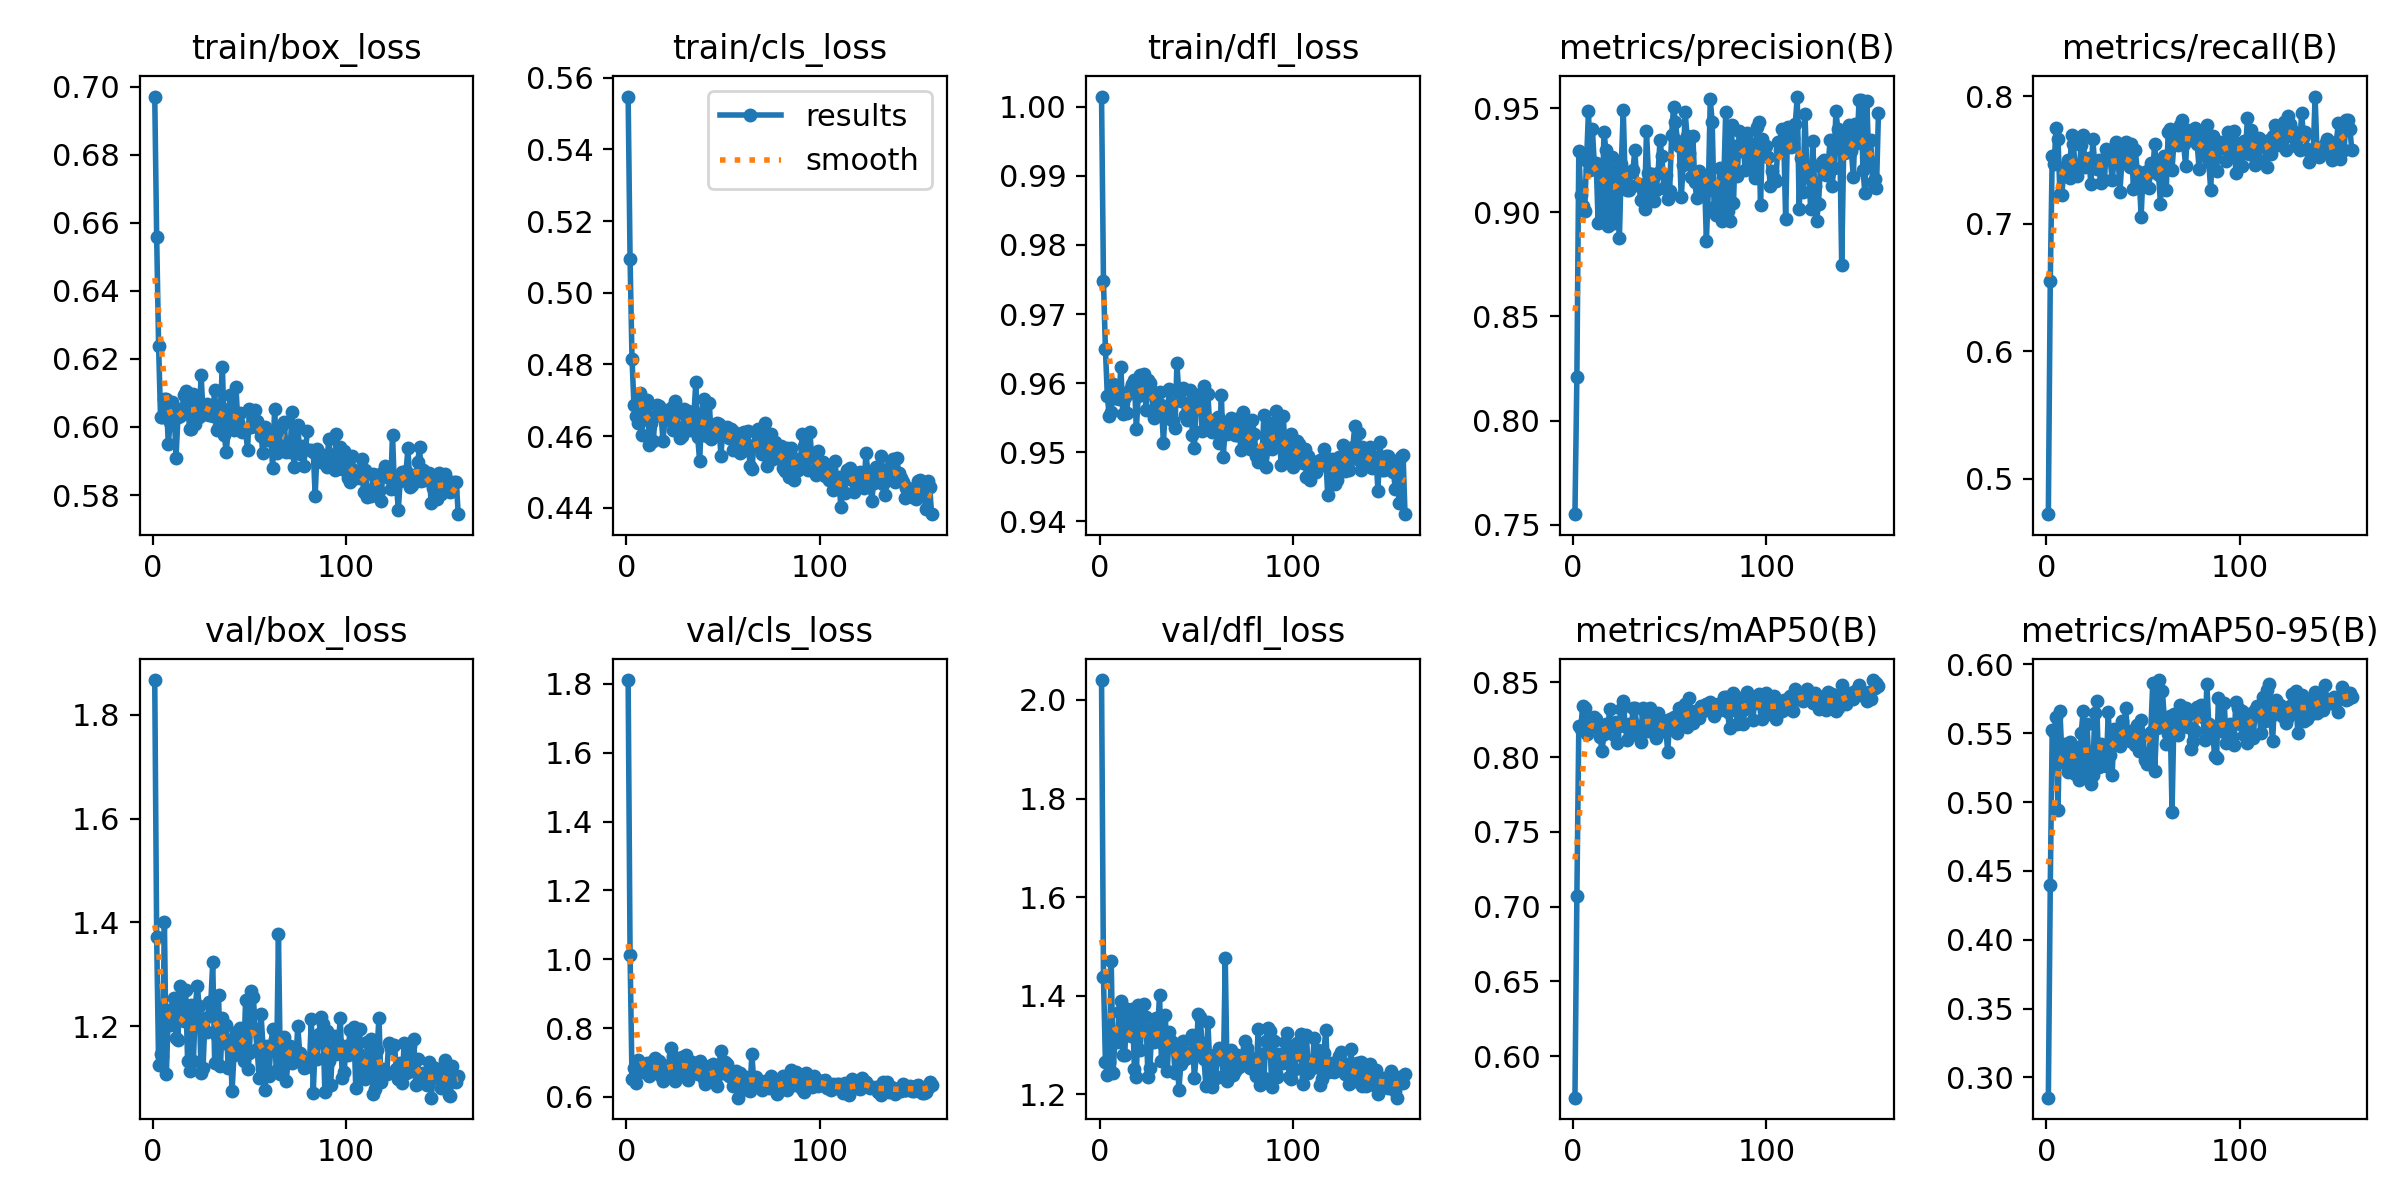

The data file committed next to this chart (first rows):
epoch, time, train/box_loss, train/cls_loss, train/dfl_loss, metrics/precision(B), metrics/recall(B), metrics/mAP50(B), metrics/mAP50-95(B), val/box_loss, val/cls_loss, val/dfl_loss, lr/pg0, lr/pg1, lr/pg2
1, 44.91, 0.697, 0.5547, 1.001, 0.7551, 0.4721, 0.5723, 0.2853, 1.867, 1.811, 2.04, 0.06734, 0.0001641, 0.0001641
2, 73.96, 0.6557, 0.5093, 0.9747, 0.8209, 0.6554, 0.7072, 0.4396, 1.371, 1.011, 1.438, 0.03417, 0.0003295, 0.0003295
3, 111.2, 0.6238, 0.4816, 0.965, 0.9296, 0.7535, 0.821, 0.5524, 1.126, 0.6527, 1.265, 0.0009986, 0.0004935, 0.0004935
4, 144.7, 0.6028, 0.4687, 0.9581, 0.9084, 0.7474, 0.819, 0.5508, 1.146, 0.6841, 1.24, 0.0004941, 0.0004941, 0.0004941
5, 179.9, 0.6028, 0.4657, 0.9553, 0.9031, 0.7749, 0.8342, 0.562, 1.143, 0.6414, 1.266, 0.0004921, 0.0004921, 0.0004921
6, 207.6, 0.6082, 0.4637, 0.9558, 0.9008, 0.7666, 0.8329, 0.4939, 1.402, 0.7074, 1.471, 0.0004901, 0.0004901, 0.0004901
7, 238.1, 0.6083, 0.4721, 0.9598, 0.9246, 0.7234, 0.8154, 0.5658, 1.107, 0.6982, 1.243, 0.0004881, 0.0004881, 0.0004881
8, 283.6, 0.5949, 0.4604, 0.9579, 0.9484, 0.7224, 0.8228, 0.5348, 1.222, 0.6728, 1.318, 0.0004861, 0.0004861, 0.0004861
9, 318.2, 0.6014, 0.4662, 0.9579, 0.9201, 0.7446, 0.8205, 0.5419, 1.202, 0.6754, 1.306, 0.0004842, 0.0004842, 0.0004842
10, 354.7, 0.6074, 0.4683, 0.9577, 0.9402, 0.7374, 0.8237, 0.5276, 1.234, 0.6945, 1.366, 0.0004822, 0.0004822, 0.0004822
11, 390.5, 0.6059, 0.4701, 0.9624, 0.9236, 0.7504, 0.8268, 0.522, 1.255, 0.6986, 1.39, 0.0004802, 0.0004802, 0.0004802
12, 421.6, 0.5909, 0.4575, 0.9556, 0.9234, 0.7362, 0.8255, 0.5438, 1.177, 0.6591, 1.281, 0.0004782, 0.0004782, 0.0004782
13, 455.1, 0.6029, 0.4637, 0.958, 0.895, 0.77, 0.8192, 0.5417, 1.173, 0.6674, 1.281, 0.0004762, 0.0004762, 0.0004762
14, 485.8, 0.6033, 0.4587, 0.9557, 0.9219, 0.7624, 0.8133, 0.5292, 1.277, 0.7047, 1.373, 0.0004743, 0.0004743, 0.0004743
15, 514.3, 0.6041, 0.4657, 0.9589, 0.8954, 0.7401, 0.8044, 0.5205, 1.227, 0.7134, 1.339, 0.0004723, 0.0004723, 0.0004723
16, 544.4, 0.6095, 0.4686, 0.9592, 0.9387, 0.7376, 0.8152, 0.5361, 1.21, 0.6799, 1.319, 0.0004703, 0.0004703, 0.0004703
17, 571, 0.6106, 0.4683, 0.9598, 0.9299, 0.7441, 0.8225, 0.5158, 1.27, 0.7033, 1.374, 0.0004683, 0.0004683, 0.0004683
18, 601, 0.6078, 0.4663, 0.9605, 0.8933, 0.7616, 0.8195, 0.5502, 1.132, 0.6602, 1.251, 0.0004663, 0.0004663, 0.0004663
19, 649.6, 0.5993, 0.4587, 0.9534, 0.9052, 0.7696, 0.8321, 0.566, 1.114, 0.6472, 1.235, 0.0004644, 0.0004644, 0.0004644
20, 684.1, 0.5995, 0.4645, 0.9582, 0.9264, 0.7444, 0.8224, 0.5211, 1.24, 0.6817, 1.382, 0.0004624, 0.0004624, 0.0004624
21, 745.7, 0.6098, 0.4656, 0.9612, 0.895, 0.7504, 0.8151, 0.5565, 1.132, 0.661, 1.29, 0.0004604, 0.0004604, 0.0004604
22, 790.9, 0.601, 0.4659, 0.9598, 0.9197, 0.7516, 0.8237, 0.5282, 1.239, 0.6934, 1.36, 0.0004584, 0.0004584, 0.0004584
23, 823.8, 0.6075, 0.4679, 0.9614, 0.9137, 0.731, 0.8097, 0.5132, 1.278, 0.7406, 1.384, 0.0004564, 0.0004564, 0.0004564
24, 851.5, 0.6028, 0.4616, 0.956, 0.8877, 0.7663, 0.8208, 0.5194, 1.239, 0.7174, 1.356, 0.0004545, 0.0004545, 0.0004545
25, 896.5, 0.6152, 0.4697, 0.9605, 0.9233, 0.7469, 0.8324, 0.5646, 1.109, 0.6446, 1.236, 0.0004525, 0.0004525, 0.0004525
26, 932.5, 0.6038, 0.4661, 0.96, 0.949, 0.7428, 0.8377, 0.5735, 1.12, 0.6654, 1.254, 0.0004505, 0.0004505, 0.0004505
27, 960.2, 0.6037, 0.4619, 0.9589, 0.9143, 0.75, 0.8208, 0.5254, 1.216, 0.6946, 1.333, 0.0004485, 0.0004485, 0.0004485
28, 1018, 0.6068, 0.4596, 0.9549, 0.9104, 0.7321, 0.8112, 0.5424, 1.189, 0.6762, 1.306, 0.0004465, 0.0004465, 0.0004465
29, 1044, 0.6035, 0.46, 0.9575, 0.9105, 0.7494, 0.8225, 0.5312, 1.247, 0.7149, 1.355, 0.0004446, 0.0004446, 0.0004446
30, 1076, 0.604, 0.4675, 0.9568, 0.9192, 0.7347, 0.8148, 0.531, 1.245, 0.7083, 1.328, 0.0004426, 0.0004426, 0.0004426
31, 1108, 0.6034, 0.4633, 0.9587, 0.92, 0.7589, 0.8327, 0.5261, 1.323, 0.7204, 1.401, 0.0004406, 0.0004406, 0.0004406
32, 1146, 0.611, 0.467, 0.9569, 0.93, 0.7572, 0.8326, 0.5655, 1.129, 0.6484, 1.268, 0.0004386, 0.0004386, 0.0004386
33, 1177, 0.5992, 0.4617, 0.9514, 0.9131, 0.7506, 0.8207, 0.5339, 1.181, 0.6801, 1.302, 0.0004366, 0.0004366, 0.0004366
34, 1208, 0.6004, 0.4639, 0.9564, 0.9135, 0.7343, 0.8194, 0.5194, 1.26, 0.7024, 1.361, 0.0004347, 0.0004347, 0.0004347
35, 1235, 0.6061, 0.4656, 0.9549, 0.9061, 0.749, 0.8102, 0.5531, 1.123, 0.6719, 1.247, 0.0004327, 0.0004327, 0.0004327
36, 1264, 0.6177, 0.4752, 0.9592, 0.9116, 0.7646, 0.833, 0.5418, 1.215, 0.6714, 1.326, 0.0004307, 0.0004307, 0.0004307
37, 1301, 0.5975, 0.4596, 0.9568, 0.9016, 0.7574, 0.83, 0.5523, 1.167, 0.6673, 1.308, 0.0004287, 0.0004287, 0.0004287
38, 1332, 0.5926, 0.453, 0.9545, 0.939, 0.7251, 0.8192, 0.5405, 1.202, 0.7056, 1.305, 0.0004267, 0.0004267, 0.0004267
39, 1365, 0.5994, 0.4661, 0.9534, 0.919, 0.7474, 0.8173, 0.5592, 1.12, 0.6626, 1.243, 0.0004248, 0.0004248, 0.0004248
40, 1406, 0.6094, 0.4704, 0.9629, 0.9087, 0.7563, 0.8331, 0.5486, 1.174, 0.6506, 1.298, 0.0004228, 0.0004228, 0.0004228
41, 1443, 0.6045, 0.4637, 0.9584, 0.9183, 0.7643, 0.8278, 0.5684, 1.075, 0.6358, 1.209, 0.0004208, 0.0004208, 0.0004208
42, 1475, 0.5992, 0.4601, 0.9574, 0.9054, 0.7561, 0.8232, 0.5493, 1.145, 0.6762, 1.262, 0.0004188, 0.0004188, 0.0004188
43, 1502, 0.6118, 0.4692, 0.9593, 0.9106, 0.7444, 0.8131, 0.5444, 1.188, 0.6894, 1.308, 0.0004168, 0.0004168, 0.0004168
44, 1533, 0.6014, 0.4593, 0.9554, 0.9188, 0.7623, 0.8295, 0.5517, 1.154, 0.6486, 1.271, 0.0004149, 0.0004149, 0.0004149
45, 1566, 0.604, 0.4605, 0.9546, 0.9345, 0.7277, 0.8165, 0.5474, 1.197, 0.6957, 1.284, 0.0004129, 0.0004129, 0.0004129
46, 1594, 0.5984, 0.4622, 0.9561, 0.9268, 0.7578, 0.8246, 0.5415, 1.152, 0.6459, 1.284, 0.0004109, 0.0004109, 0.0004109
47, 1625, 0.5987, 0.4636, 0.9589, 0.9116, 0.7416, 0.8243, 0.5563, 1.133, 0.6324, 1.276, 0.0004089, 0.0004089, 0.0004089
48, 1658, 0.5993, 0.4634, 0.9526, 0.9178, 0.7367, 0.8191, 0.5371, 1.251, 0.6911, 1.32, 0.0004069, 0.0004069, 0.0004069
49, 1690, 0.5933, 0.4544, 0.9506, 0.9062, 0.7058, 0.8033, 0.5593, 1.118, 0.7326, 1.234, 0.000405, 0.000405, 0.000405
50, 1718, 0.6052, 0.462, 0.9577, 0.9102, 0.74, 0.8252, 0.5487, 1.148, 0.6679, 1.281, 0.000403, 0.000403, 0.000403
51, 1749, 0.6, 0.4611, 0.9581, 0.9368, 0.7298, 0.819, 0.5302, 1.267, 0.7, 1.364, 0.000401, 0.000401, 0.000401
52, 1780, 0.6031, 0.4624, 0.9584, 0.9505, 0.7416, 0.8269, 0.5275, 1.257, 0.6956, 1.357, 0.000399, 0.000399, 0.000399
53, 1808, 0.6048, 0.4595, 0.953, 0.9432, 0.7281, 0.8228, 0.5322, 1.194, 0.6604, 1.304, 0.000397, 0.000397, 0.000397
54, 1848, 0.6017, 0.4621, 0.9595, 0.9343, 0.7476, 0.8159, 0.5509, 1.155, 0.6673, 1.271, 0.0003951, 0.0003951, 0.0003951
55, 1891, 0.5996, 0.4562, 0.9546, 0.9316, 0.7408, 0.8327, 0.5862, 1.1, 0.6311, 1.217, 0.0003931, 0.0003931, 0.0003931
56, 1920, 0.5972, 0.4611, 0.9584, 0.9071, 0.7628, 0.8289, 0.5227, 1.222, 0.6599, 1.346, 0.0003911, 0.0003911, 0.0003911
57, 1951, 0.5923, 0.4577, 0.9538, 0.9227, 0.7405, 0.8219, 0.5541, 1.161, 0.6737, 1.262, 0.0003891, 0.0003891, 0.0003891
58, 1981, 0.5998, 0.4602, 0.953, 0.9481, 0.7386, 0.8359, 0.5886, 1.077, 0.5975, 1.214, 0.0003871, 0.0003871, 0.0003871
59, 2008, 0.5962, 0.4551, 0.9535, 0.9367, 0.716, 0.8203, 0.555, 1.161, 0.6696, 1.279, 0.0003852, 0.0003852, 0.0003852
60, 2039, 0.5983, 0.4607, 0.9547, 0.9283, 0.7477, 0.8395, 0.5809, 1.103, 0.6306, 1.234, 0.0003832, 0.0003832, 0.0003832
... 98 more rows
